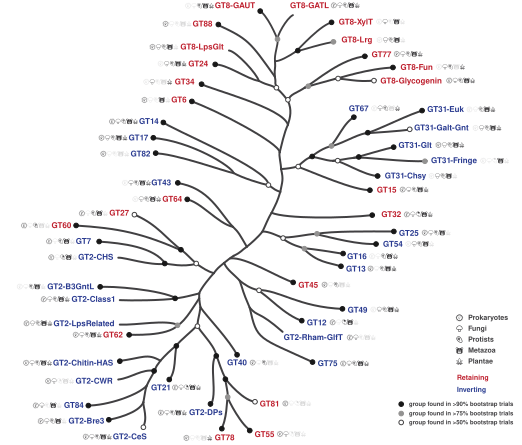

Values plotted in this chart, from the file beside it:
SeqNR, SeqUniProt, IDG_Dark, UniProt, Fold, Clade, Family, Subfamily, Protein, Weblogo, Members
635008, 162599, , , GTA, , , , , GTA.png, GT12|Hs-B4GALNT1;GT12|Hs-B4GALNT2;GT13|A…
1077, 221, , , GTA, , GT12, , , GT12.png, GT12|Hs-B4GALNT1;GT12|Hs-B4GALNT2
1018, 199, , , GTA, , GT12, GT12-1, , GT12-1.png, GT12|Hs-B4GALNT1;GT12|Hs-B4GALNT2
18261, 3163, , , GTA, Clade6, , , , Clade6.png, GT13|Dm-Mgat1;GT13|Ce-gly-14;GT13|Ce-gly…
2001, 620, , , GTA, Clade6, GT13, , , GT13.png, GT13|Dm-Mgat1;GT13|Ce-gly-14;GT13|Ce-gly…
1272, 370, , , GTA, Clade6, GT13, GT13-POMGNT1, , GT13-POMGNT1.png, GT13|Ce-M70.4;GT13|Ce-;GT13|Hs-POMGNT1;G…
727, 234, , , GTA, Clade6, GT13, GT13-MGAT1, , GT13-MGAT1.png, GT13|Dm-Mgat1;GT13|Ce-gly-14;GT13|Ce-gly…
12494, 4295, , , GTA, Clade7, , , , Clade7.png, GT14|Dm-oxt;GT14|Ce-Y51H4A.25;GT14|Ce-gl…
9004, 3350, , , GTA, Clade7, GT14, , , GT14.png, GT14|Dm-oxt;GT14|Ce-Y51H4A.25;GT14|Ce-gl…
8206, 1255, , , GTA, Clade7, GT14, GT14-1, , GT14-1.png, GT14|Dm-oxt;GT14|Ce-gly-1;GT14|Ce-R07B7.…
22845, 7970, , , GTA, Clade8, , , , Clade8.png, GT15|Sc-YUR1;GT15|Sc-KRE2;GT15|Sc-KTR1;G…
3579, 1771, , , GTA, Clade8, GT15, , , GT15.png, GT15|Sc-YUR1;GT15|Sc-KRE2;GT15|Sc-KTR1;G…
3547, 1285, , , GTA, Clade8, GT15, GT15-1, , GT15-1.png, GT15|Sc-YUR1;GT15|Sc-KRE2;GT15|Sc-KTR1;G…
1147, 330, , , GTA, Clade6, GT16, , , GT16.png, GT16|Dm-Mgat2;GT16|Ce-gly-20;GT16|Hs-MGA…
499, 218, , , GTA, Clade6, GT16, GT16-1, , GT16-1.png, GT16|Ce-gly-20;GT16|At-GNT2
648, 112, , , GTA, Clade6, GT16, GT16-2, , GT16-2.png, GT16|Dm-Mgat2;GT16|Hs-MGAT2
2692, 921, , , GTA, Clade7, GT17, , , GT17.png, GT17|Hs-MGAT3;GT17|At-At1g12990;GT17|At-…
2672, 751, , , GTA, Clade7, GT17, GT17-1, , GT17-1.png, GT17|At-At1g12990;GT17|At-At1g67880;GT17…
191268, 41499, , , GTA, Clade4, , , , Clade4.png, GT2-B3GntL|Ce-F13G3.6;GT2-B3GntL|Hs-B3GN…
687, 139, , , GTA, Clade4, GT2-B3GntL, , , GT2-B3GntL.png, GT2-B3GntL|Ce-F13G3.6;GT2-B3GntL|Hs-B3GN…
683, 137, , , GTA, Clade4, GT2-B3GntL, GT2-B3GntL-1, , GT2-B3GntL-1.png, GT2-B3GntL|Ce-F13G3.6;GT2-B3GntL|Hs-B3GN…
101828, 25959, , , GTA, Clade1, , , , Clade1.png, GT21|Dm-GlcT1;GT21|Ce-cgt-2;GT21|Ce-cgt-…
699, 288, , , GTA, Clade1, GT2-Bre3, , , GT2-Bre3.png, GT2-Bre3|Dm-egh;GT2-Bre3|Ce-bre-3
696, 286, , , GTA, Clade1, GT2-Bre3, GT2-Bre3-1, , GT2-Bre3-1.png, GT2-Bre3|Dm-egh;GT2-Bre3|Ce-bre-3
39143, 10677, , , GTA, , , GT2-Mix-1, , GT2-Mix-1.png, 
37654, 9236, , , GTA, Clade1, GT2-CWR, , , GT2-CWR.png, GT2-CWR|Se-icaA
2229, 240, , , GTA, Clade1, GT2-CWR, GT2-CWR_Csl-1, , GT2-CWR_Csl-1.png, 
3386, 919, , , GTA, Clade1, GT2-CWR, GT2-CWR_Csl-2, , GT2-CWR_Csl-2.png, 
40778, 8997, , , GTA, , , GT2-Mix-2, , GT2-Mix-2.png, GT2-CeS|At-CESA1;GT2-CeS|At-CESA2;GT2-Ce…
33641, 8254, , , GTA, Clade1, GT2-CeS, , , GT2-CeS.png, GT2-CeS|At-CSLA14;GT2-CeS|At-CSLA1;GT2-C…
4142, 1565, , , GTA, Clade1, GT2-CeS, GT2-CeS-1, , GT2-CeS-1.png, GT2-CeS|At-CSLA14;GT2-CeS|At-CSLA1;GT2-C…
2112, 343, , , GTA, Clade1, GT2-CeS, GT2-CeS_putative, , GT2-CeS_putative.png, 
15918, 5347, , , GTA, Clade1, GT2-Chitin-HAS, , , GT2-Chitin-HAS.png, GT2-Chitin-HAS|Dm-kkv;GT2-Chitin-HAS|Dm-…
15602, 4854, , , GTA, Clade1, GT2-Chitin-HAS, GT2-Chitin-HAS-1, , GT2-Chitin-HAS-1.png, GT2-Chitin-HAS|Dm-kkv;GT2-Chitin-HAS|Dm-…
24886, 6835, , , GTA, Clade5, , , , Clade5.png, GT27|Dm-Pgant6;GT27|Dm-Pgant5;GT27|Dm-Pg…
7641, 2063, , , GTA, Clade5, GT2-CHS, , , GT2-CHS.png, GT2-CHS|Pm-fcbD;GT2-CHS|Cv-hfsG
69424, 17720, , , GTA, , , GT2-Mix-3, , GT2-Mix-3.png, GT2-CHS|Cv-hfsG;GT2-Class1|Hs-B4GALNT4
190581, 41360, , , GTA, Clade4, GT2-Class1, , , GT2-Class1.png, GT2-Class1|Hs-B4GALNT3;GT2-Class1|Hs-B4G…
17387, 3504, , , GTA, Clade4, GT2-Class1, GT2-Class1-1, , GT2-Class1-1.png, 
7496, 1142, , , GTA, Clade4, GT2-Class1, GT2-Class1-2, , GT2-Class1-2.png, 
117208, 24675, , , GTA, , , GT2-Mix-4, , GT2-Mix-4.png, GT2-CHS|Pm-fcbD
108242, 30782, , , GTA, Clade2, , , , Clade2.png, GT2-DPs|Dm-wol;GT2-DPs|Ce-algn-5;GT2-DPs…
102170, 28779, , , GTA, Clade2, GT2-DPs, , , GT2-DPs.png, GT2-DPs|Dm-wol;GT2-DPs|Ce-algn-5;GT2-DPs…
34163, 7822, , , GTA, Clade2, GT2-DPs, GT2-DPs_Bact, , GT2-DPs_Bact.png, 
66769, 20318, , , GTA, Clade2, GT2-DPs, GT2-DPs_Mix, , GT2-DPs_Mix.png, GT2-DPs|Dm-wol;GT2-DPs|Ce-algn-5;GT2-DPs…
42627, 11815, , , GTA, Clade3, , , , Clade3.png, GT2-LpsRelated|Hd-LgtF;GT62|Sc-VAN1;GT62…
40414, 10733, , , GTA, Clade3, GT2-LpsRelated, , , GT2-LpsRelated.png, GT2-LpsRelated|Hd-LgtF
25139, 6330, , , GTA, Clade3, GT2-LpsRelated, GT2-LpsRelated-1, , GT2-LpsRelated-1.png, GT2-LpsRelated|Hd-LgtF
23498, 5638, , , GTA, , , GT2-Mix-5, , GT2-Mix-5.png, GT2-Class1|Hs-B4GALNT3;GT2-Rham-GlfT|Sf-…
41017, 10668, , , GTA, , GT2-Rham-GlfT, , , GT2-Rham-GlfT.png, GT2-Rham-GlfT|Sf-rfbF;GT2-Rham-GlfT|Ms-g…
5001, 1334, , , GTA, Clade1, GT21, , , GT21.png, GT21|Dm-GlcT1;GT21|Ce-cgt-2;GT21|Ce-cgt-…
2958, 601, , , GTA, Clade1, GT21, GT21-1, , GT21-1.png, 
458, 217, , , GTA, Clade1, GT21, GT21-2, , GT21-2.png, 
324, 147, , , GTA, Clade1, GT21, GT21-3, , GT21-3.png, 
1331, 366, , , GTA, Clade1, GT21, GT21-4, , GT21-4.png, GT21|Dm-GlcT1;GT21|Ce-cgt-2;GT21|Ce-cgt-…
44850, 10658, , , GTA, Clade9, , , , Clade9.png, GT24|Dm-Uggt;GT24|Ce-uggt-2;GT24|Ce-uggt…
2769, 860, , , GTA, Clade9, GT24, , , GT24.png, GT24|Dm-Uggt;GT24|Ce-uggt-2;GT24|Ce-uggt…
2756, 841, , , GTA, Clade9, GT24, GT24-1, , GT24-1.png, GT24|Dm-Uggt;GT24|Ce-uggt-2;GT24|Ce-uggt…
12301, 1632, , , GTA, Clade6, GT25, , , GT25.png, GT25|Dm-CG31915;GT25|Ce-D2045.9;GT25|Hs-…
11736, 3270, , , GTA, Clade5, GT27, , , GT27.png, GT27|Dm-Pgant6;GT27|Dm-Pgant5;GT27|Dm-Pg…
... 103 more rows
